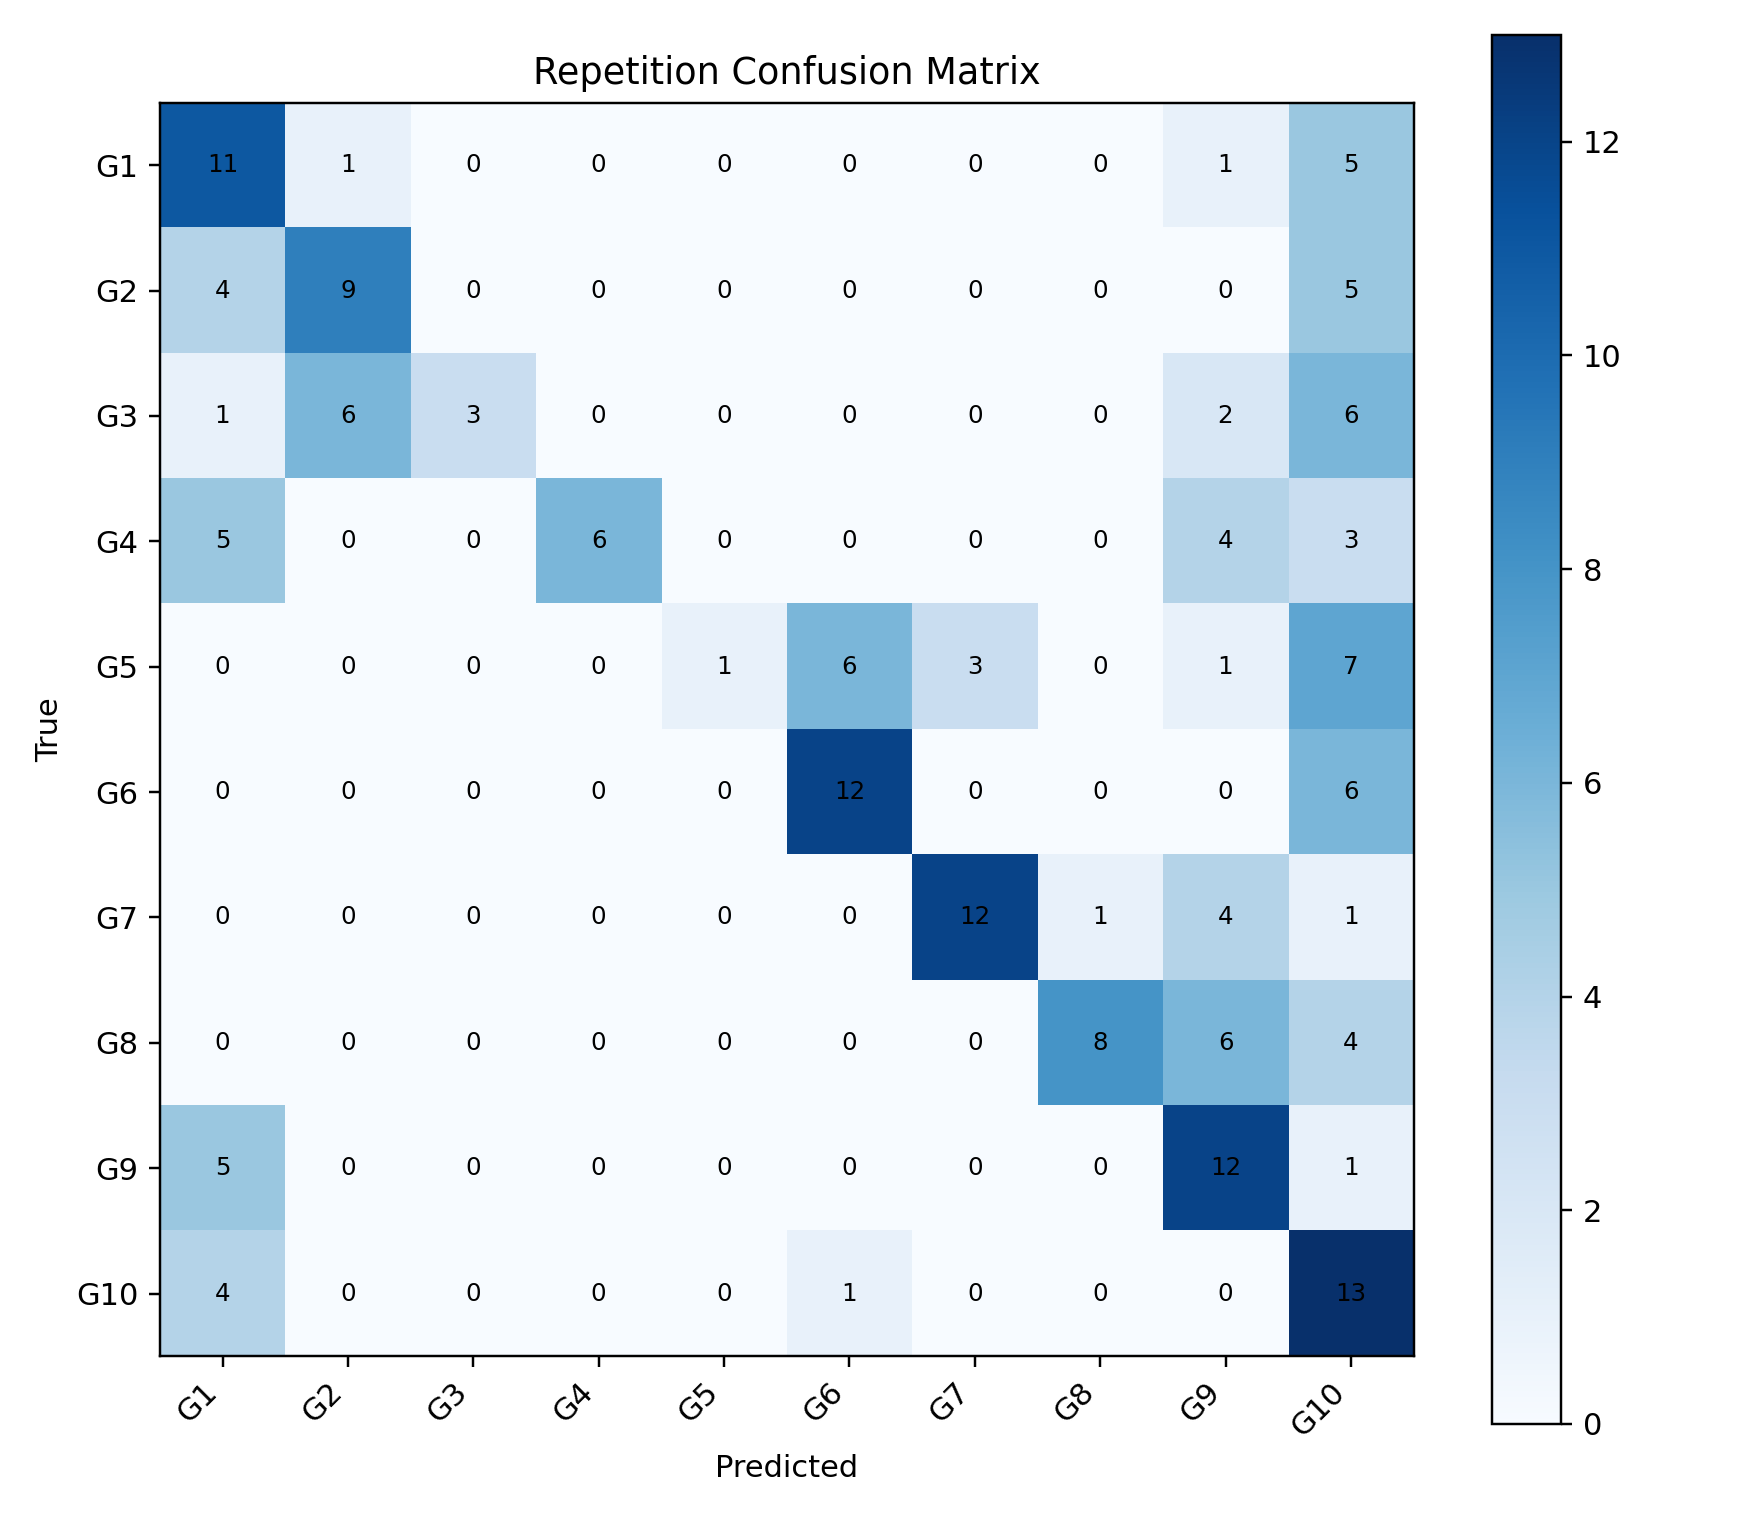

Data behind this chart, as committed beside it:
, G1, G2, G3, G4, G5, G6, G7, G8, G9, G10
G1, 11, 1, 0, 0, 0, 0, 0, 0, 1, 5
G2, 4, 9, 0, 0, 0, 0, 0, 0, 0, 5
G3, 1, 6, 3, 0, 0, 0, 0, 0, 2, 6
G4, 5, 0, 0, 6, 0, 0, 0, 0, 4, 3
G5, 0, 0, 0, 0, 1, 6, 3, 0, 1, 7
G6, 0, 0, 0, 0, 0, 12, 0, 0, 0, 6
G7, 0, 0, 0, 0, 0, 0, 12, 1, 4, 1
G8, 0, 0, 0, 0, 0, 0, 0, 8, 6, 4
G9, 5, 0, 0, 0, 0, 0, 0, 0, 12, 1
G10, 4, 0, 0, 0, 0, 1, 0, 0, 0, 13
